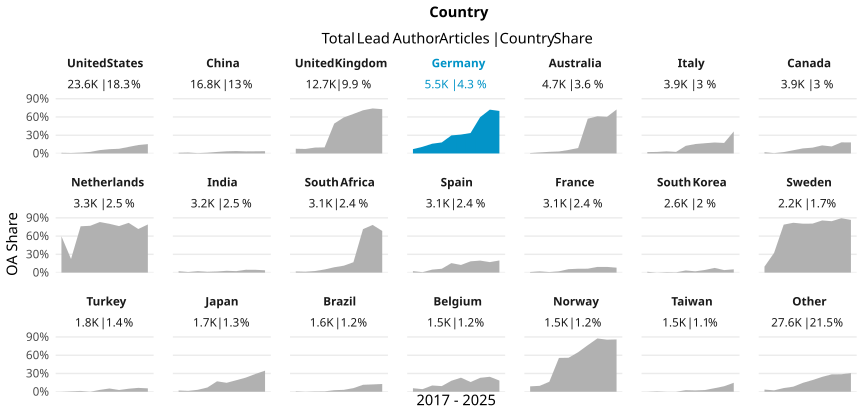

The file beside this chart, header and first rows:
country_name_fct, cr_year, articles, cc_total, prop
United States, '17, 2758, 30, 0.01088
United States, '18, 2622, 20, 0.007628
United States, '19, 2662, 38, 0.01427
United States, '20, 2603, 67, 0.02574
United States, '21, 2642, 146, 0.05526
United States, '22, 2324, 164, 0.07057
United States, '23, 2060, 159, 0.07718
United States, '24, 2023, 219, 0.1083
United States, '25, 2121, 294, 0.1386
United States, '26, 1759, 270, 0.1535
China, '17, 674, 8, 0.01187
China, '18, 911, 14, 0.01537
China, '19, 1259, 7, 0.00556
China, '20, 1247, 16, 0.01283
China, '21, 1506, 38, 0.02523
China, '22, 1682, 60, 0.03567
China, '23, 1644, 65, 0.03954
China, '24, 2179, 75, 0.03442
China, '25, 2946, 105, 0.03564
China, '26, 2731, 102, 0.03735
United Kingdom, '17, 1414, 110, 0.07779
United Kingdom, '18, 1297, 96, 0.07402
United Kingdom, '19, 1425, 138, 0.09684
United Kingdom, '20, 1432, 143, 0.09986
United Kingdom, '21, 1400, 688, 0.4914
United Kingdom, '22, 1232, 730, 0.5925
United Kingdom, '23, 1157, 752, 0.65
United Kingdom, '24, 1131, 803, 0.71
United Kingdom, '25, 1220, 903, 0.7402
United Kingdom, '26, 1012, 737, 0.7283
Germany, '17, 574, 41, 0.07143
Germany, '18, 538, 59, 0.1097
Germany, '19, 587, 94, 0.1601
Germany, '20, 595, 108, 0.1815
Germany, '21, 606, 180, 0.297
Germany, '22, 541, 168, 0.3105
Germany, '23, 475, 160, 0.3368
Germany, '24, 564, 337, 0.5975
Germany, '25, 586, 422, 0.7201
Germany, '26, 432, 302, 0.6991
Australia, '17, 573, 4, 0.006981
Australia, '18, 465, 8, 0.0172
Australia, '19, 519, 14, 0.02697
Australia, '20, 514, 17, 0.03307
Australia, '21, 534, 31, 0.05805
Australia, '22, 477, 43, 0.09015
Australia, '23, 408, 233, 0.5711
Australia, '24, 435, 266, 0.6115
Australia, '25, 425, 256, 0.6024
Australia, '26, 347, 251, 0.7233
Italy, '17, 352, 8, 0.02273
Italy, '18, 319, 8, 0.02508
Italy, '19, 401, 14, 0.03491
Italy, '20, 383, 10, 0.02611
Italy, '21, 383, 48, 0.1253
Italy, '22, 393, 61, 0.1552
Italy, '23, 410, 69, 0.1683
Italy, '24, 405, 73, 0.1802
Italy, '25, 468, 81, 0.1731
Italy, '26, 387, 140, 0.3618
... 150 more rows
